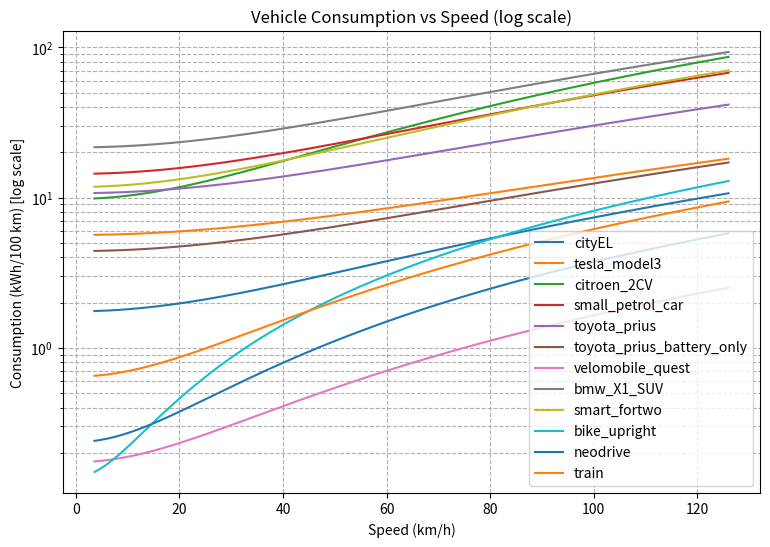
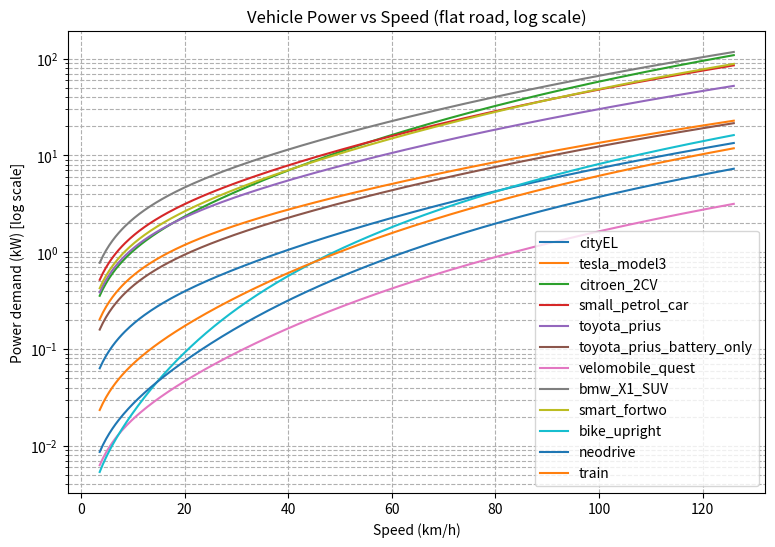
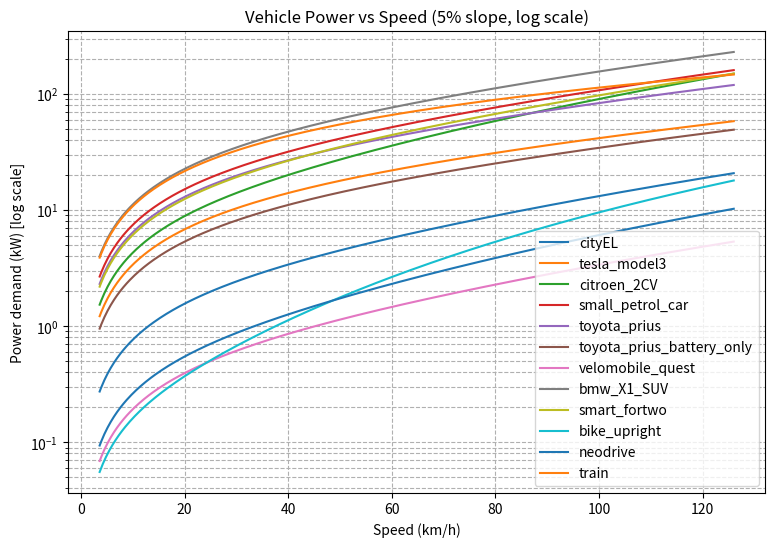
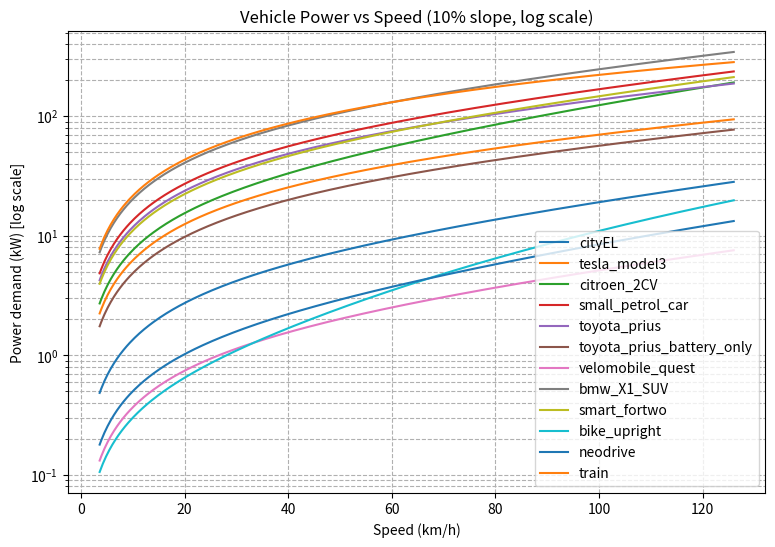

Recreate these plots in Python, in order.
import numpy as np
import matplotlib.pyplot as plt

# Constants
rho = 1.225   # air density kg/m^3
g = 9.81      # earth gravity

# Speed range
v = np.linspace(1, 35, 400)  # m/s (avoid 0 to prevent division by zero)

# Vehicle parameters
vehicles = {
    "cityEL": {"Cd": 0.30, "A": 1.0, "Crr": 0.015, "m": 300, "eta": 0.7},
    "tesla_model3": {"Cd": 0.23, "A": 2.22, "Crr": 0.010, "m": 1760, "eta": 0.85},
    "citroen_2CV": {"Cd": 0.51, "A": 1.8, "Crr": 0.015, "m": 600, "eta": 0.25},
    "small_petrol_car": {"Cd": 0.32, "A": 2.0, "Crr": 0.012, "m": 1100, "eta": 0.25},
    "toyota_prius": {"Cd": 0.24, "A": 2.16, "Crr": 0.010, "m": 1375, "eta": 0.35},
    "toyota_prius_battery_only": {"Cd": 0.24, "A": 2.16, "Crr": 0.010, "m": 1375, "eta": 0.85},
    "velomobile_quest": {"Cd": 0.20, "A": 0.55, "Crr": 0.005, "m": 125, "eta": 0.98},
    "bmw_X1_SUV": {"Cd": 0.33, "A": 2.6, "Crr": 0.012, "m": 1650, "eta": 0.25},
    "smart_fortwo": {"Cd": 0.35, "A": 2.0, "Crr": 0.012, "m": 900, "eta": 0.25},
    "bike_upright": {"Cd": 1.00, "A": 0.6, "Crr": 0.005, "m": 100, "eta": 0.98},
    "neodrive": {"Cd": 0.2, "A": 1, "Crr": 0.005, "m": 130, "eta": 0.75},
    "train": {"Cd": 1, "A": 0.4, "Crr": 0.0003, "m": 7500, "eta": 0.95}
}


def plot_consumption_vs_speed(vehicles, v):
    """Plot consumption (kWh/100km) vs speed"""
    plt.figure(figsize=(9,6))
    for name, params in vehicles.items():
        F_roll = params["Crr"] * params["m"] * g
        F_aero = 0.5 * rho * params["Cd"] * params["A"] * v**2
        F_total = F_roll + F_aero
        P_wheel = F_total * v  # W
        P_batt = P_wheel / params["eta"]
        E_per_m = P_batt / v
        kWh_per_100km = E_per_m * 100000 / 3.6e6
        plt.plot(v*3.6, kWh_per_100km, label=name)

    plt.xlabel("Speed (km/h)")
    plt.ylabel("Consumption (kWh/100 km) [log scale]")
    plt.title("Vehicle Consumption vs Speed (log scale)")
    plt.yscale("log")
    plt.grid(True, which="both", linestyle="--")
    plt.legend()
    plt.savefig("Efficiency.png")
    plt.show()


def plot_power_vs_speed(vehicles, v):
    """Plot required battery power vs speed (flat road)"""
    plt.figure(figsize=(9,6))
    for name, params in vehicles.items():
        F_roll = params["Crr"] * params["m"] * g
        F_aero = 0.5 * rho * params["Cd"] * params["A"] * v**2
        F_total = F_roll + F_aero
        P_wheel = F_total * v  # W
        P_batt = P_wheel / params["eta"]
        plt.plot(v*3.6, P_batt/1000, label=name)  # kW

    plt.xlabel("Speed (km/h)")
    plt.ylabel("Power demand (kW) [log scale]")
    plt.title("Vehicle Power vs Speed (flat road, log scale)")
    plt.yscale("log")
    plt.grid(True, which="both", linestyle="--")
    plt.legend()
    plt.savefig("Power.png")
    plt.show()


def plot_power_vs_speed_slope(vehicles, v, slope_fraction, filename):
    """Plot power vs speed for a given road slope"""
    plt.figure(figsize=(9,6))
    for name, params in vehicles.items():
        F_roll = params["Crr"] * params["m"] * g
        F_aero = 0.5 * rho * params["Cd"] * params["A"] * v**2
        F_slope = params["m"] * g * slope_fraction
        F_total = F_roll + F_aero + F_slope
        P_wheel = F_total * v  # W
        P_batt = P_wheel / params["eta"]
        plt.plot(v*3.6, P_batt/1000, label=name)  # kW

    plt.xlabel("Speed (km/h)")
    plt.ylabel("Power demand (kW) [log scale]")
    plt.title(f"Vehicle Power vs Speed ({int(slope_fraction*100)}% slope, log scale)")
    plt.yscale("log")
    plt.grid(True, which="both", linestyle="--")
    plt.legend()
    plt.savefig(filename)
    plt.show()


def main():
    plot_consumption_vs_speed(vehicles, v)
    plot_power_vs_speed(vehicles, v)
    plot_power_vs_speed_slope(vehicles, v, 0.05, "Power_5percent_slope.png")
    plot_power_vs_speed_slope(vehicles, v, 0.10, "Power_10percent_slope.png")


if __name__ == "__main__":
    main()
